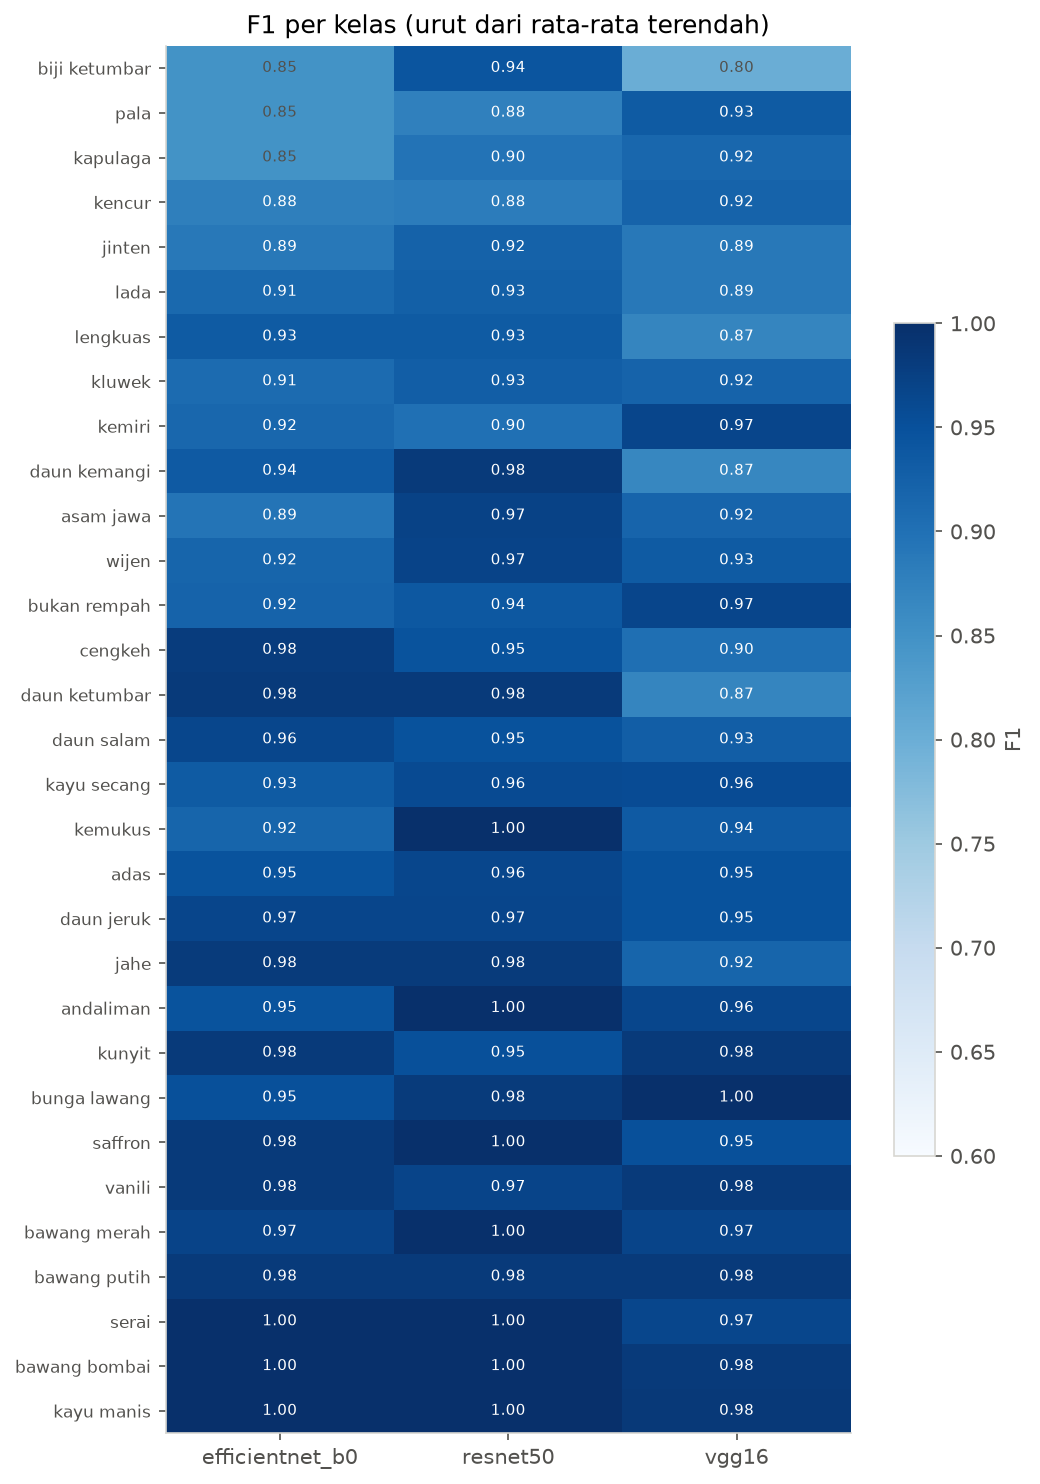

The data file committed next to this chart (first rows):
, efficientnet_b0, resnet50, vgg16, rata2
biji ketumbar, 0.8475, 0.9434, 0.8, 0.8636
pala, 0.8475, 0.875, 0.9333, 0.8853
kapulaga, 0.8475, 0.8966, 0.9153, 0.8864
kencur, 0.8772, 0.8814, 0.9206, 0.8931
jinten, 0.8889, 0.9231, 0.8889, 0.9003
lada, 0.9118, 0.9254, 0.8889, 0.9087
lengkuas, 0.9333, 0.9333, 0.8679, 0.9115
kluwek, 0.9091, 0.9286, 0.9206, 0.9194
kemiri, 0.9153, 0.9, 0.9667, 0.9273
daun kemangi, 0.9355, 0.9836, 0.8657, 0.9283
asam jawa, 0.8947, 0.9714, 0.9189, 0.9284
wijen, 0.918, 0.9688, 0.9333, 0.94
bukan rempah, 0.9206, 0.9375, 0.9667, 0.9416
cengkeh, 0.9811, 0.9455, 0.902, 0.9428
daun ketumbar, 0.9831, 0.9831, 0.8679, 0.9447
daun salam, 0.9643, 0.9474, 0.9286, 0.9467
kayu secang, 0.9333, 0.9583, 0.9565, 0.9494
kemukus, 0.918, 1.0, 0.9355, 0.9512
adas, 0.9455, 0.9643, 0.9474, 0.9524
daun jeruk, 0.9667, 0.9667, 0.9474, 0.9602
jahe, 0.9825, 0.9825, 0.918, 0.961
andaliman, 0.9455, 1.0, 0.9643, 0.9699
kunyit, 0.9836, 0.9508, 0.9836, 0.9727
bunga lawang, 0.9508, 0.9825, 1.0, 0.9778
saffron, 0.9841, 1.0, 0.9508, 0.9783
vanili, 0.9841, 0.9677, 0.9841, 0.9787
bawang merah, 0.9688, 1.0, 0.9677, 0.9788
bawang putih, 0.9836, 0.9836, 0.9841, 0.9838
serai, 1.0, 1.0, 0.9655, 0.9885
bawang bombai, 1.0, 1.0, 0.9841, 0.9947
kayu manis, 1.0, 1.0, 0.9846, 0.9949
